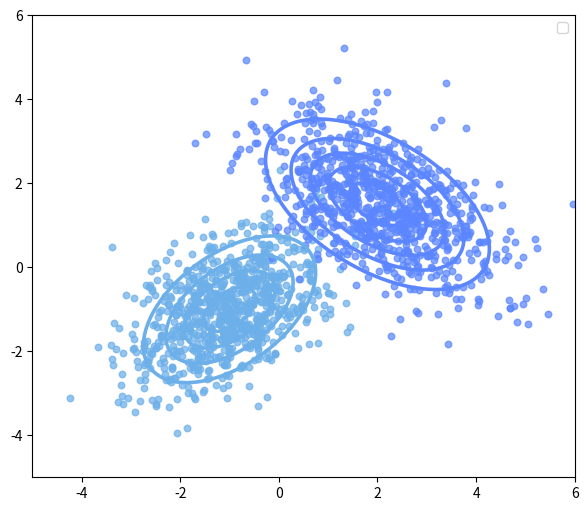

The script that saved this image:
import numpy as np
import matplotlib.pyplot as plt
from scipy.stats import norm
from scipy.stats import multivariate_normal

n_samples = 100
mu1, sigma1 = -5, 1.6 
mu2, sigma2 = 2, 3.1 
x1 = np.random.normal(loc = mu1, scale = np.sqrt(sigma1), size = n_samples)
x2 = np.random.normal(loc = mu2, scale = np.sqrt(sigma2), size = n_samples)
X = np.concatenate((x1,x2))

def plot_pdf(mu,sigma,label,color,alpha=.8,density=True):
    """
    Plot 1-D data and its PDF curve.
    """
    # Compute the mean and standard deviation of the data
    # Plot the data
    X = norm.rvs(mu, sigma, size=1000)
    plt.hist(X, bins=50, density=density, alpha=alpha, color=color)
    # Plot the PDF
    x = np.linspace(X.min(), X.max(), 1000)
    y = norm.pdf(x, mu, sigma)
    plt.plot(x, y, color, lw=linewidth)
    
linewidth = 5
"""
plot_pdf(mu1,sigma1,label=r"$mu={}  ;  sigma={}$".format(mu1,sigma1),color="#6cafe9")
plot_pdf(mu2,sigma2,label=r"$mu={}  ;  sigma={}$".format(mu2,sigma2),color="#5b86ff")
plt.legend()
plt.show()
"""




# Set a random seed for reproducible points
np.random.seed(42)

# 1. Create a 2D coordinate grid for the contour lines
x, y = np.meshgrid(np.linspace(-5, 6, 200), np.linspace(-5, 6, 200))
pos = np.dstack((x, y))

# 2. Define the two 2D Gaussian distributions
rv1 = multivariate_normal(mean=[-1.0, -1.0], cov=[[1.0, 0.5], [0.5, 1.0]])
rv2 = multivariate_normal(mean=[2.0, 1.5], cov=[[1.5, -0.7], [-0.7, 1.2]])

# 3. Generate random sample points from each distribution
samples1 = rv1.rvs(size=800)
samples2 = rv2.rvs(size=800)

# 4. Plot scatter points and overlay PDF contours
fig, ax = plt.subplots(figsize=(7, 6))

# Scatter plots (alpha makes overlapping points easier to see)
ax.scatter(samples1[:, 0], samples1[:, 1], color="#6cafe9", alpha=0.72, s=22)
ax.scatter(samples2[:, 0], samples2[:, 1], color="#5b86ff", alpha=0.72, s=22)

# Contour lines for the underlying densities
ax.contour(x, y, rv1.pdf(pos), levels=5, colors="#6cafe9", linewidths=2.6)
ax.contour(x, y, rv2.pdf(pos), levels=5, colors="#5b86ff", linewidths=2.6)

ax.legend()
plt.show()
